Labelled photos from "dataset", an image-classification folder in UtrechtUniversity/insects. The possible labels are: ant, bee, bee apis, bee bombus, beetle, beetle coccinellidae, beetle oedemeridae, bug, bug graphosoma, fly, fly empididae, fly sarcophagidae, fly small, hfly episyr, hfly eristal, hfly eupeo, hfly myathr, hfly sphaero, hoverfly syrphus, lepi, background non-insect, bird non-insect, dirt non-insect, shadow non-insect, scorpionfly, wasp.

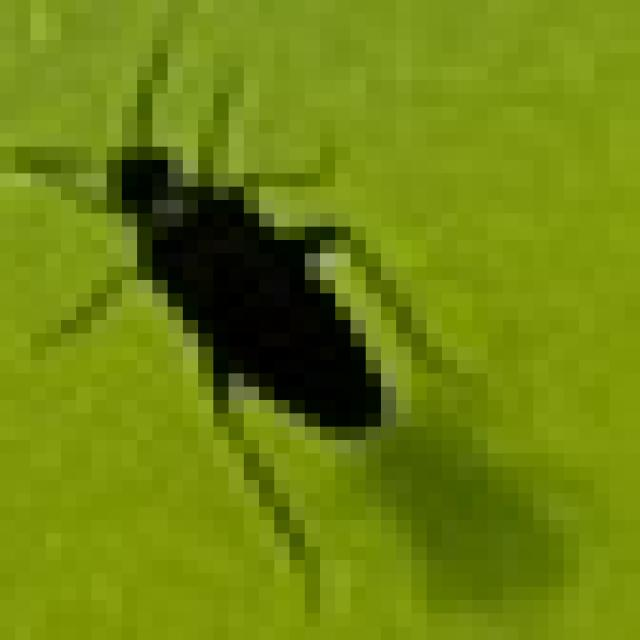
Label: beetle

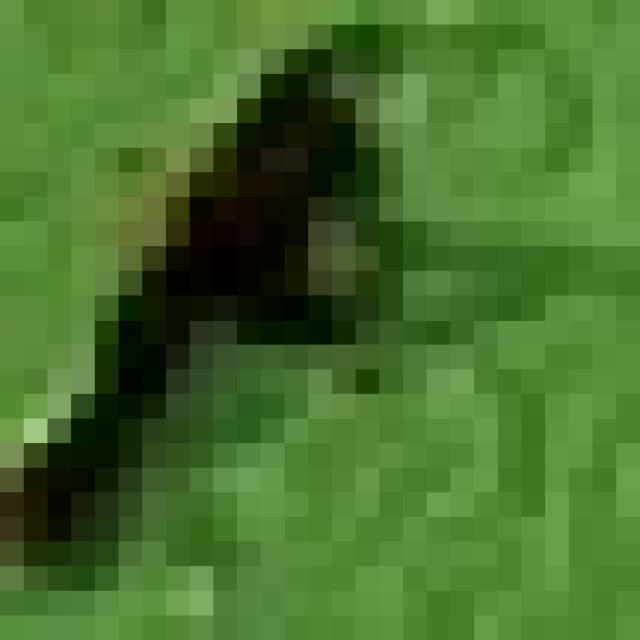
Label: dirt non-insect

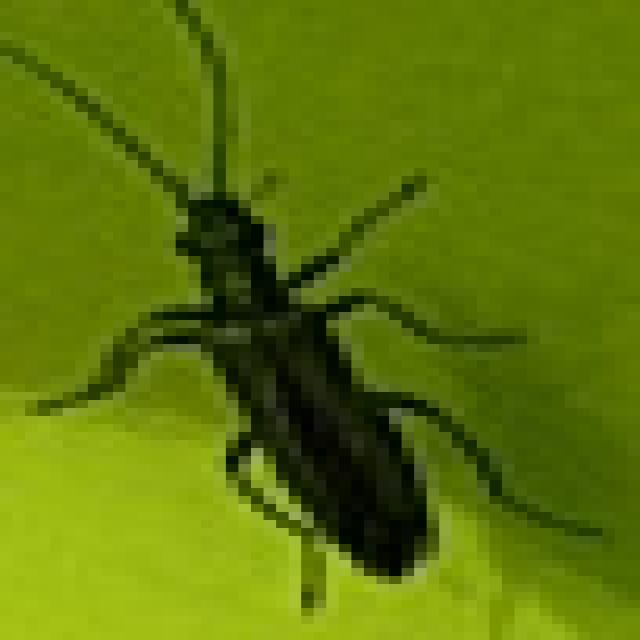
Label: beetle oedemeridae

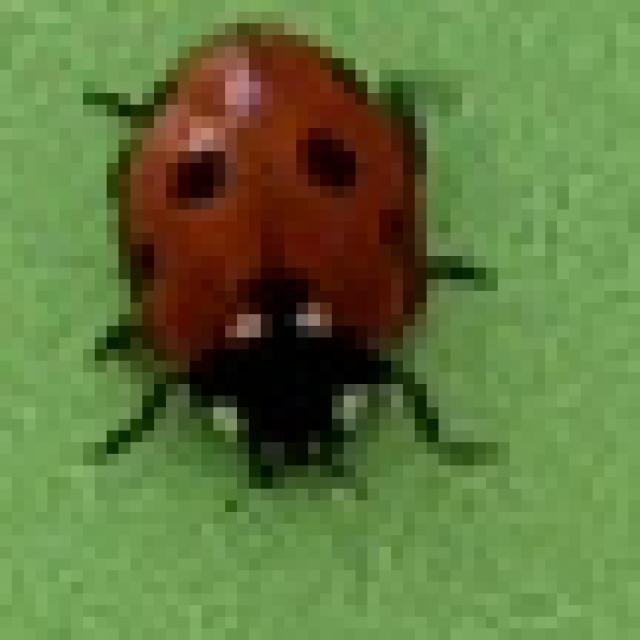
Label: beetle coccinellidae

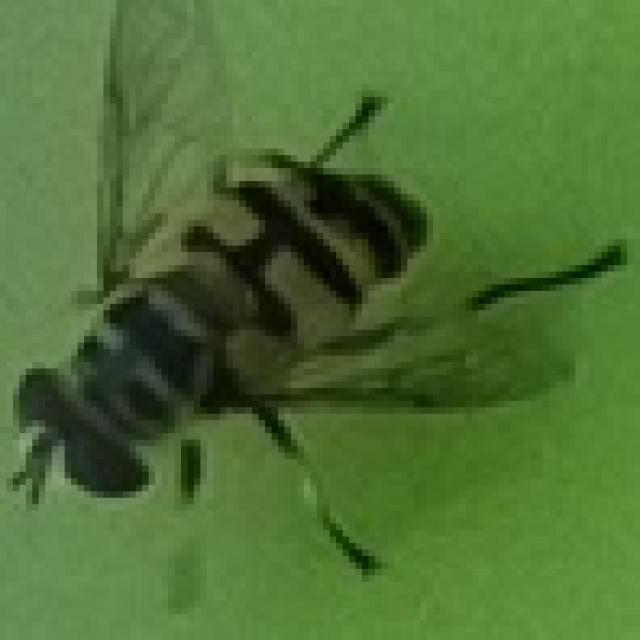
Label: hfly myathr

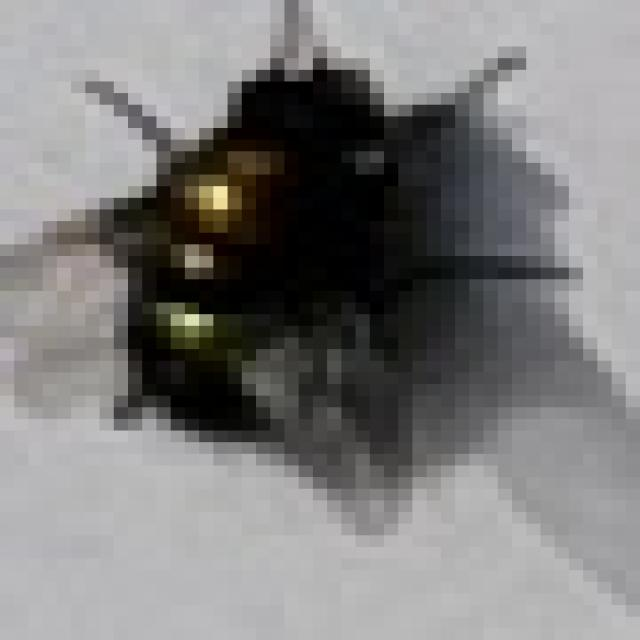
Label: fly
